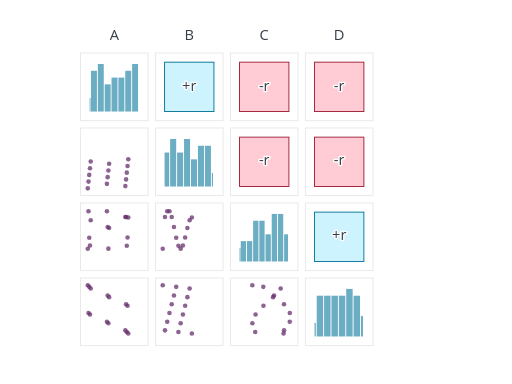
t = 0.00 s
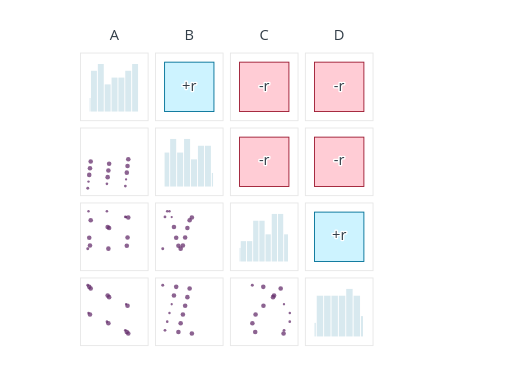
t = 0.14 s
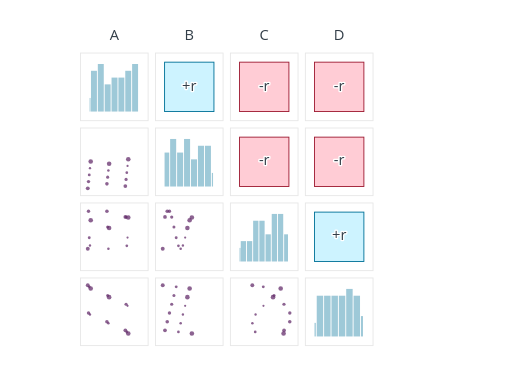
t = 0.28 s
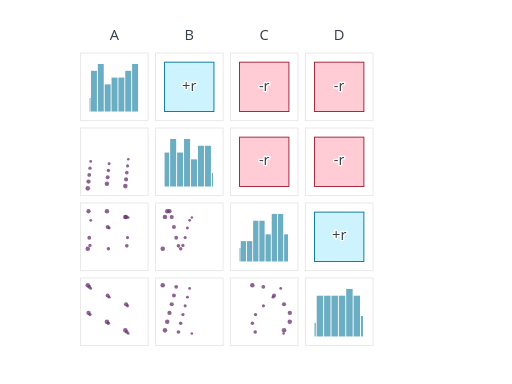
t = 0.42 s
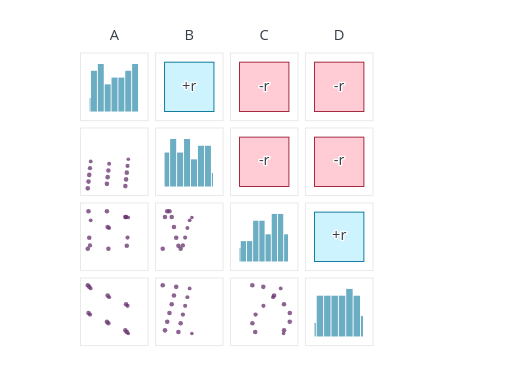
t = 0.57 s
t = 0.71 s: frame unchanged from t = 0.00 s, image omitted

The animated SVG that drew these frames (rendered in a browser with its animation timeline set to each time). Animation: 117 SMIL elements (animate=117); one cycle of 0.70 s.

<?xml version="1.0" encoding="UTF-8"?>
<svg xmlns="http://www.w3.org/2000/svg" id="correlogram-histogram" data-pattern-id="d3-pattern-correlogram-histogram" role="img" viewBox="0 0 560 420" font-family="Open Sans, Arial, sans-serif" aria-labelledby="correlogram-histogram-title correlogram-histogram-desc"><title id="correlogram-histogram-title">Correlogram with histograms</title><desc id="correlogram-histogram-desc">Pairwise panels combine correlations, scatters, and diagonal distributions.</desc><rect x="88" y="58" width="74" height="74" fill="#ffffff" stroke="#e7e7e7"></rect><g><rect x="98" width="1" y="107.14285714285714" height="14.857142857142854" fill="#007298" fill-opacity="0.58" opacity="1"><animate attributeName="opacity" from="0" to="1" dur="0.35s" begin="0.05s" fill="freeze"></animate></rect><rect x="99.5" width="6.5" y="77.42857142857143" height="44.57142857142857" fill="#007298" fill-opacity="0.58" opacity="1"><animate attributeName="opacity" from="0" to="1" dur="0.35s" begin="0.05s" fill="freeze"></animate></rect><rect x="107" width="6.5" y="70" height="52" fill="#007298" fill-opacity="0.58" opacity="1"><animate attributeName="opacity" from="0" to="1" dur="0.35s" begin="0.05s" fill="freeze"></animate></rect><rect x="114.5" width="6.5" y="92.28571428571428" height="29.714285714285715" fill="#007298" fill-opacity="0.58" opacity="1"><animate attributeName="opacity" from="0" to="1" dur="0.35s" begin="0.05s" fill="freeze"></animate></rect><rect x="122" width="6.5" y="84.85714285714286" height="37.142857142857146" fill="#007298" fill-opacity="0.58" opacity="1"><animate attributeName="opacity" from="0" to="1" dur="0.35s" begin="0.05s" fill="freeze"></animate></rect><rect x="129.5" width="6.5" y="84.85714285714286" height="37.142857142857146" fill="#007298" fill-opacity="0.58" opacity="1"><animate attributeName="opacity" from="0" to="1" dur="0.35s" begin="0.05s" fill="freeze"></animate></rect><rect x="137" width="6.5" y="77.42857142857143" height="44.57142857142857" fill="#007298" fill-opacity="0.58" opacity="1"><animate attributeName="opacity" from="0" to="1" dur="0.35s" begin="0.05s" fill="freeze"></animate></rect><rect x="144.5" width="6.5" y="70" height="52" fill="#007298" fill-opacity="0.58" opacity="1"><animate attributeName="opacity" from="0" to="1" dur="0.35s" begin="0.05s" fill="freeze"></animate></rect></g><rect x="170" y="58" width="74" height="74" fill="#ffffff" stroke="#e7e7e7"></rect><rect x="180" y="68" width="54" height="54" fill="#cdf3ff" stroke="#007298"></rect><text class="mark-label" x="207" y="99" text-anchor="middle" style="fill: rgb(51, 62, 72); paint-order: stroke; stroke: rgb(255, 255, 255); stroke-width: 3; stroke-linejoin: round;">+r</text><rect x="252" y="58" width="74" height="74" fill="#ffffff" stroke="#e7e7e7"></rect><rect x="262" y="68" width="54" height="54" fill="#ffccd5" stroke="#9e1b32"></rect><text class="mark-label" x="289" y="99" text-anchor="middle" style="fill: rgb(51, 62, 72); paint-order: stroke; stroke: rgb(255, 255, 255); stroke-width: 3; stroke-linejoin: round;">-r</text><rect x="334" y="58" width="74" height="74" fill="#ffffff" stroke="#e7e7e7"></rect><rect x="344" y="68" width="54" height="54" fill="#ffccd5" stroke="#9e1b32"></rect><text class="mark-label" x="371" y="99" text-anchor="middle" style="fill: rgb(51, 62, 72); paint-order: stroke; stroke: rgb(255, 255, 255); stroke-width: 3; stroke-linejoin: round;">-r</text><rect x="88" y="140" width="74" height="74" fill="#ffffff" stroke="#e7e7e7"></rect><g><circle cx="96" cy="206" fill="#652f6c" fill-opacity="0.75" r="2.5"><animate attributeName="r" from="1.2" to="2.5" dur="0.35s" begin="0.03s" fill="freeze"></animate></circle><circle cx="137.08333333333334" cy="203.54929577464787" fill="#652f6c" fill-opacity="0.75" r="2.5"><animate attributeName="r" from="1.2" to="2.5" dur="0.35s" begin="0.055s" fill="freeze"></animate></circle><circle cx="116.94444444444444" cy="201.09859154929578" fill="#652f6c" fill-opacity="0.75" r="2.5"><animate attributeName="r" from="1.2" to="2.5" dur="0.35s" begin="0.08s" fill="freeze"></animate></circle><circle cx="96.80555555555556" cy="198.64788732394365" fill="#652f6c" fill-opacity="0.75" r="2.5"><animate attributeName="r" from="1.2" to="2.5" dur="0.35s" begin="0.10500000000000001s" fill="freeze"></animate></circle><circle cx="137.88888888888889" cy="196.19718309859155" fill="#652f6c" fill-opacity="0.75" r="2.5"><animate attributeName="r" from="1.2" to="2.5" dur="0.35s" begin="0.13s" fill="freeze"></animate></circle><circle cx="117.75" cy="193.74647887323943" fill="#652f6c" fill-opacity="0.75" r="2.5"><animate attributeName="r" from="1.2" to="2.5" dur="0.35s" begin="0.155s" fill="freeze"></animate></circle><circle cx="97.61111111111111" cy="191.29577464788733" fill="#652f6c" fill-opacity="0.75" r="2.5"><animate attributeName="r" from="1.2" to="2.5" dur="0.35s" begin="0.18000000000000002s" fill="freeze"></animate></circle><circle cx="138.69444444444446" cy="188.8450704225352" fill="#652f6c" fill-opacity="0.75" r="2.5"><animate attributeName="r" from="1.2" to="2.5" dur="0.35s" begin="0.20500000000000002s" fill="freeze"></animate></circle><circle cx="118.55555555555556" cy="186.3943661971831" fill="#652f6c" fill-opacity="0.75" r="2.5"><animate attributeName="r" from="1.2" to="2.5" dur="0.35s" begin="0.23s" fill="freeze"></animate></circle><circle cx="98.41666666666667" cy="183.94366197183098" fill="#652f6c" fill-opacity="0.75" r="2.5"><animate attributeName="r" from="1.2" to="2.5" dur="0.35s" begin="0.255s" fill="freeze"></animate></circle><circle cx="139.5" cy="181.49295774647888" fill="#652f6c" fill-opacity="0.75" r="2.5"><animate attributeName="r" from="1.2" to="2.5" dur="0.35s" begin="0.28s" fill="freeze"></animate></circle><circle cx="119.36111111111111" cy="179.04225352112675" fill="#652f6c" fill-opacity="0.75" r="2.5"><animate attributeName="r" from="1.2" to="2.5" dur="0.35s" begin="0.30500000000000005s" fill="freeze"></animate></circle><circle cx="99.22222222222223" cy="176.59154929577466" fill="#652f6c" fill-opacity="0.75" r="2.5"><animate attributeName="r" from="1.2" to="2.5" dur="0.35s" begin="0.33000000000000007s" fill="freeze"></animate></circle><circle cx="140.30555555555554" cy="174.14084507042253" fill="#652f6c" fill-opacity="0.75" r="2.5"><animate attributeName="r" from="1.2" to="2.5" dur="0.35s" begin="0.355s" fill="freeze"></animate></circle></g><rect x="170" y="140" width="74" height="74" fill="#ffffff" stroke="#e7e7e7"></rect><g><rect x="180" width="5.08450704225352" y="166.85714285714286" height="37.142857142857146" fill="#007298" fill-opacity="0.58" opacity="1"><animate attributeName="opacity" from="0" to="1" dur="0.35s" begin="0.05s" fill="freeze"></animate></rect><rect x="186.0845070422535" width="6.605633802816904" y="152" height="52" fill="#007298" fill-opacity="0.58" opacity="1"><animate attributeName="opacity" from="0" to="1" dur="0.35s" begin="0.05s" fill="freeze"></animate></rect><rect x="193.69014084507043" width="6.6056338028169" y="166.85714285714286" height="37.142857142857146" fill="#007298" fill-opacity="0.58" opacity="1"><animate attributeName="opacity" from="0" to="1" dur="0.35s" begin="0.05s" fill="freeze"></animate></rect><rect x="201.29577464788733" width="6.6056338028169" y="152" height="52" fill="#007298" fill-opacity="0.58" opacity="1"><animate attributeName="opacity" from="0" to="1" dur="0.35s" begin="0.05s" fill="freeze"></animate></rect><rect x="208.90140845070422" width="6.605633802816904" y="174.28571428571428" height="29.714285714285715" fill="#007298" fill-opacity="0.58" opacity="1"><animate attributeName="opacity" from="0" to="1" dur="0.35s" begin="0.05s" fill="freeze"></animate></rect><rect x="216.50704225352112" width="6.605633802816904" y="159.42857142857144" height="44.57142857142857" fill="#007298" fill-opacity="0.58" opacity="1"><animate attributeName="opacity" from="0" to="1" dur="0.35s" begin="0.05s" fill="freeze"></animate></rect><rect x="224.11267605633805" width="6.605633802816897" y="159.42857142857144" height="44.57142857142857" fill="#007298" fill-opacity="0.58" opacity="1"><animate attributeName="opacity" from="0" to="1" dur="0.35s" begin="0.05s" fill="freeze"></animate></rect><rect x="231.71830985915494" width="1.2816901408450718" y="189.14285714285714" height="14.857142857142854" fill="#007298" fill-opacity="0.58" opacity="1"><animate attributeName="opacity" from="0" to="1" dur="0.35s" begin="0.05s" fill="freeze"></animate></rect></g><rect x="252" y="140" width="74" height="74" fill="#ffffff" stroke="#e7e7e7"></rect><rect x="262" y="150" width="54" height="54" fill="#ffccd5" stroke="#9e1b32"></rect><text class="mark-label" x="289" y="181" text-anchor="middle" style="fill: rgb(51, 62, 72); paint-order: stroke; stroke: rgb(255, 255, 255); stroke-width: 3; stroke-linejoin: round;">-r</text><rect x="334" y="140" width="74" height="74" fill="#ffffff" stroke="#e7e7e7"></rect><rect x="344" y="150" width="54" height="54" fill="#ffccd5" stroke="#9e1b32"></rect><text class="mark-label" x="371" y="181" text-anchor="middle" style="fill: rgb(51, 62, 72); paint-order: stroke; stroke: rgb(255, 255, 255); stroke-width: 3; stroke-linejoin: round;">-r</text><rect x="88" y="222" width="74" height="74" fill="#ffffff" stroke="#e7e7e7"></rect><g><circle cx="96" cy="272.03047783731665" fill="#652f6c" fill-opacity="0.75" r="2.5"><animate attributeName="r" from="1.2" to="2.5" dur="0.35s" begin="0.03s" fill="freeze"></animate></circle><circle cx="137.08333333333334" cy="237.31239544541933" fill="#652f6c" fill-opacity="0.75" r="2.5"><animate attributeName="r" from="1.2" to="2.5" dur="0.35s" begin="0.055s" fill="freeze"></animate></circle><circle cx="116.94444444444444" cy="231.0851411624532" fill="#652f6c" fill-opacity="0.75" r="2.5"><animate attributeName="r" from="1.2" to="2.5" dur="0.35s" begin="0.08s" fill="freeze"></animate></circle><circle cx="96.80555555555556" cy="231.02177710708855" fill="#652f6c" fill-opacity="0.75" r="2.5"><animate attributeName="r" from="1.2" to="2.5" dur="0.35s" begin="0.10500000000000001s" fill="freeze"></animate></circle><circle cx="137.88888888888889" cy="237.3987973505364" fill="#652f6c" fill-opacity="0.75" r="2.5"><animate attributeName="r" from="1.2" to="2.5" dur="0.35s" begin="0.13s" fill="freeze"></animate></circle><circle cx="117.75" cy="248.242884437413" fill="#652f6c" fill-opacity="0.75" r="2.5"><animate attributeName="r" from="1.2" to="2.5" dur="0.35s" begin="0.155s" fill="freeze"></animate></circle><circle cx="97.61111111111111" cy="260.02024594560487" fill="#652f6c" fill-opacity="0.75" r="2.5"><animate attributeName="r" from="1.2" to="2.5" dur="0.35s" begin="0.18000000000000002s" fill="freeze"></animate></circle><circle cx="138.69444444444446" cy="268.87106984715933" fill="#652f6c" fill-opacity="0.75" r="2.5"><animate attributeName="r" from="1.2" to="2.5" dur="0.35s" begin="0.20500000000000002s" fill="freeze"></animate></circle><circle cx="118.55555555555556" cy="271.95786789713793" fill="#652f6c" fill-opacity="0.75" r="2.5"><animate attributeName="r" from="1.2" to="2.5" dur="0.35s" begin="0.23s" fill="freeze"></animate></circle><circle cx="98.41666666666667" cy="268.45669191262243" fill="#652f6c" fill-opacity="0.75" r="2.5"><animate attributeName="r" from="1.2" to="2.5" dur="0.35s" begin="0.255s" fill="freeze"></animate></circle><circle cx="139.5" cy="259.84496257814664" fill="#652f6c" fill-opacity="0.75" r="2.5"><animate attributeName="r" from="1.2" to="2.5" dur="0.35s" begin="0.28s" fill="freeze"></animate></circle><circle cx="119.36111111111111" cy="249.3853638949284" fill="#652f6c" fill-opacity="0.75" r="2.5"><animate attributeName="r" from="1.2" to="2.5" dur="0.35s" begin="0.30500000000000005s" fill="freeze"></animate></circle><circle cx="99.22222222222223" cy="240.98609379123633" fill="#652f6c" fill-opacity="0.75" r="2.5"><animate attributeName="r" from="1.2" to="2.5" dur="0.35s" begin="0.33000000000000007s" fill="freeze"></animate></circle><circle cx="140.30555555555554" cy="237.83561814648516" fill="#652f6c" fill-opacity="0.75" r="2.5"><animate attributeName="r" from="1.2" to="2.5" dur="0.35s" begin="0.355s" fill="freeze"></animate></circle></g><rect x="170" y="222" width="74" height="74" fill="#ffffff" stroke="#e7e7e7"></rect><g><circle cx="178" cy="272.03047783731665" fill="#652f6c" fill-opacity="0.75" r="2.5"><animate attributeName="r" from="1.2" to="2.5" dur="0.35s" begin="0.03s" fill="freeze"></animate></circle><circle cx="180.45070422535213" cy="237.31239544541933" fill="#652f6c" fill-opacity="0.75" r="2.5"><animate attributeName="r" from="1.2" to="2.5" dur="0.35s" begin="0.055s" fill="freeze"></animate></circle><circle cx="182.90140845070422" cy="231.0851411624532" fill="#652f6c" fill-opacity="0.75" r="2.5"><animate attributeName="r" from="1.2" to="2.5" dur="0.35s" begin="0.08s" fill="freeze"></animate></circle><circle cx="185.35211267605635" cy="231.02177710708855" fill="#652f6c" fill-opacity="0.75" r="2.5"><animate attributeName="r" from="1.2" to="2.5" dur="0.35s" begin="0.10500000000000001s" fill="freeze"></animate></circle><circle cx="187.80281690140845" cy="237.3987973505364" fill="#652f6c" fill-opacity="0.75" r="2.5"><animate attributeName="r" from="1.2" to="2.5" dur="0.35s" begin="0.13s" fill="freeze"></animate></circle><circle cx="190.25352112676057" cy="248.242884437413" fill="#652f6c" fill-opacity="0.75" r="2.5"><animate attributeName="r" from="1.2" to="2.5" dur="0.35s" begin="0.155s" fill="freeze"></animate></circle><circle cx="192.70422535211267" cy="260.02024594560487" fill="#652f6c" fill-opacity="0.75" r="2.5"><animate attributeName="r" from="1.2" to="2.5" dur="0.35s" begin="0.18000000000000002s" fill="freeze"></animate></circle><circle cx="195.1549295774648" cy="268.87106984715933" fill="#652f6c" fill-opacity="0.75" r="2.5"><animate attributeName="r" from="1.2" to="2.5" dur="0.35s" begin="0.20500000000000002s" fill="freeze"></animate></circle><circle cx="197.6056338028169" cy="271.95786789713793" fill="#652f6c" fill-opacity="0.75" r="2.5"><animate attributeName="r" from="1.2" to="2.5" dur="0.35s" begin="0.23s" fill="freeze"></animate></circle><circle cx="200.05633802816902" cy="268.45669191262243" fill="#652f6c" fill-opacity="0.75" r="2.5"><animate attributeName="r" from="1.2" to="2.5" dur="0.35s" begin="0.255s" fill="freeze"></animate></circle><circle cx="202.50704225352112" cy="259.84496257814664" fill="#652f6c" fill-opacity="0.75" r="2.5"><animate attributeName="r" from="1.2" to="2.5" dur="0.35s" begin="0.28s" fill="freeze"></animate></circle><circle cx="204.95774647887325" cy="249.3853638949284" fill="#652f6c" fill-opacity="0.75" r="2.5"><animate attributeName="r" from="1.2" to="2.5" dur="0.35s" begin="0.30500000000000005s" fill="freeze"></animate></circle><circle cx="207.40845070422534" cy="240.98609379123633" fill="#652f6c" fill-opacity="0.75" r="2.5"><animate attributeName="r" from="1.2" to="2.5" dur="0.35s" begin="0.33000000000000007s" fill="freeze"></animate></circle><circle cx="209.85915492957747" cy="237.83561814648516" fill="#652f6c" fill-opacity="0.75" r="2.5"><animate attributeName="r" from="1.2" to="2.5" dur="0.35s" begin="0.355s" fill="freeze"></animate></circle></g><rect x="252" y="222" width="74" height="74" fill="#ffffff" stroke="#e7e7e7"></rect><g><rect x="262" width="1" y="271.14285714285717" height="14.857142857142854" fill="#007298" fill-opacity="0.58" opacity="1"><animate attributeName="opacity" from="0" to="1" dur="0.35s" begin="0.05s" fill="freeze"></animate></rect><rect x="263.30976371895895" width="5.779206043838636" y="263.7142857142857" height="22.285714285714292" fill="#007298" fill-opacity="0.58" opacity="1"><animate attributeName="opacity" from="0" to="1" dur="0.35s" begin="0.05s" fill="freeze"></animate></rect><rect x="270.0889697627976" width="5.779206043838638" y="263.7142857142857" height="22.285714285714292" fill="#007298" fill-opacity="0.58" opacity="1"><animate attributeName="opacity" from="0" to="1" dur="0.35s" begin="0.05s" fill="freeze"></animate></rect><rect x="276.8681758066362" width="5.779206043838634" y="241.42857142857144" height="44.57142857142857" fill="#007298" fill-opacity="0.58" opacity="1"><animate attributeName="opacity" from="0" to="1" dur="0.35s" begin="0.05s" fill="freeze"></animate></rect><rect x="283.64738185047486" width="5.779206043838627" y="241.42857142857144" height="44.57142857142857" fill="#007298" fill-opacity="0.58" opacity="1"><animate attributeName="opacity" from="0" to="1" dur="0.35s" begin="0.05s" fill="freeze"></animate></rect><rect x="290.42658789431346" width="5.7792060438386414" y="256.2857142857143" height="29.714285714285715" fill="#007298" fill-opacity="0.58" opacity="1"><animate attributeName="opacity" from="0" to="1" dur="0.35s" begin="0.05s" fill="freeze"></animate></rect><rect x="297.2057939381521" width="5.7792060438386414" y="234" height="52" fill="#007298" fill-opacity="0.58" opacity="1"><animate attributeName="opacity" from="0" to="1" dur="0.35s" begin="0.05s" fill="freeze"></animate></rect><rect x="303.98499998199077" width="5.779206043838634" y="234" height="52" fill="#007298" fill-opacity="0.58" opacity="1"><animate attributeName="opacity" from="0" to="1" dur="0.35s" begin="0.05s" fill="freeze"></animate></rect><rect x="310.7642060258294" width="4.235793974170598" y="256.2857142857143" height="29.714285714285715" fill="#007298" fill-opacity="0.58" opacity="1"><animate attributeName="opacity" from="0" to="1" dur="0.35s" begin="0.05s" fill="freeze"></animate></rect></g><rect x="334" y="222" width="74" height="74" fill="#ffffff" stroke="#e7e7e7"></rect><rect x="344" y="232" width="54" height="54" fill="#cdf3ff" stroke="#007298"></rect><text class="mark-label" x="371" y="263" text-anchor="middle" style="fill: rgb(51, 62, 72); paint-order: stroke; stroke: rgb(255, 255, 255); stroke-width: 3; stroke-linejoin: round;">+r</text><rect x="88" y="304" width="74" height="74" fill="#ffffff" stroke="#e7e7e7"></rect><g><circle cx="96" cy="312" fill="#652f6c" fill-opacity="0.75" r="2.5"><animate attributeName="r" from="1.2" to="2.5" dur="0.35s" begin="0.03s" fill="freeze"></animate></circle><circle cx="137.08333333333334" cy="361.34328358208955" fill="#652f6c" fill-opacity="0.75" r="2.5"><animate attributeName="r" from="1.2" to="2.5" dur="0.35s" begin="0.055s" fill="freeze"></animate></circle><circle cx="116.94444444444444" cy="351.82089552238807" fill="#652f6c" fill-opacity="0.75" r="2.5"><animate attributeName="r" from="1.2" to="2.5" dur="0.35s" begin="0.08s" fill="freeze"></animate></circle><circle cx="96.80555555555556" cy="342.2985074626866" fill="#652f6c" fill-opacity="0.75" r="2.5"><animate attributeName="r" from="1.2" to="2.5" dur="0.35s" begin="0.10500000000000001s" fill="freeze"></animate></circle><circle cx="137.88888888888889" cy="332.77611940298505" fill="#652f6c" fill-opacity="0.75" r="2.5"><animate attributeName="r" from="1.2" to="2.5" dur="0.35s" begin="0.13s" fill="freeze"></animate></circle><circle cx="117.75" cy="323.25373134328356" fill="#652f6c" fill-opacity="0.75" r="2.5"><animate attributeName="r" from="1.2" to="2.5" dur="0.35s" begin="0.155s" fill="freeze"></animate></circle><circle cx="97.61111111111111" cy="313.7313432835821" fill="#652f6c" fill-opacity="0.75" r="2.5"><animate attributeName="r" from="1.2" to="2.5" dur="0.35s" begin="0.18000000000000002s" fill="freeze"></animate></circle><circle cx="138.69444444444446" cy="363.07462686567163" fill="#652f6c" fill-opacity="0.75" r="2.5"><animate attributeName="r" from="1.2" to="2.5" dur="0.35s" begin="0.20500000000000002s" fill="freeze"></animate></circle><circle cx="118.55555555555556" cy="353.55223880597015" fill="#652f6c" fill-opacity="0.75" r="2.5"><animate attributeName="r" from="1.2" to="2.5" dur="0.35s" begin="0.23s" fill="freeze"></animate></circle><circle cx="98.41666666666667" cy="344.02985074626866" fill="#652f6c" fill-opacity="0.75" r="2.5"><animate attributeName="r" from="1.2" to="2.5" dur="0.35s" begin="0.255s" fill="freeze"></animate></circle><circle cx="139.5" cy="334.5074626865672" fill="#652f6c" fill-opacity="0.75" r="2.5"><animate attributeName="r" from="1.2" to="2.5" dur="0.35s" begin="0.28s" fill="freeze"></animate></circle><circle cx="119.36111111111111" cy="324.98507462686564" fill="#652f6c" fill-opacity="0.75" r="2.5"><animate attributeName="r" from="1.2" to="2.5" dur="0.35s" begin="0.30500000000000005s" fill="freeze"></animate></circle><circle cx="99.22222222222223" cy="315.46268656716416" fill="#652f6c" fill-opacity="0.75" r="2.5"><animate attributeName="r" from="1.2" to="2.5" dur="0.35s" begin="0.33000000000000007s" fill="freeze"></animate></circle><circle cx="140.30555555555554" cy="364.8059701492537" fill="#652f6c" fill-opacity="0.75" r="2.5"><animate attributeName="r" from="1.2" to="2.5" dur="0.35s" begin="0.355s" fill="freeze"></animate></circle></g><rect x="170" y="304" width="74" height="74" fill="#ffffff" stroke="#e7e7e7"></rect><g><circle cx="178" cy="312" fill="#652f6c" fill-opacity="0.75" r="2.5"><animate attributeName="r" from="1.2" to="2.5" dur="0.35s" begin="0.03s" fill="freeze"></animate></circle><circle cx="180.45070422535213" cy="361.34328358208955" fill="#652f6c" fill-opacity="0.75" r="2.5"><animate attributeName="r" from="1.2" to="2.5" dur="0.35s" begin="0.055s" fill="freeze"></animate></circle><circle cx="182.90140845070422" cy="351.82089552238807" fill="#652f6c" fill-opacity="0.75" r="2.5"><animate attributeName="r" from="1.2" to="2.5" dur="0.35s" begin="0.08s" fill="freeze"></animate></circle><circle cx="185.35211267605635" cy="342.2985074626866" fill="#652f6c" fill-opacity="0.75" r="2.5"><animate attributeName="r" from="1.2" to="2.5" dur="0.35s" begin="0.10500000000000001s" fill="freeze"></animate></circle><circle cx="187.80281690140845" cy="332.77611940298505" fill="#652f6c" fill-opacity="0.75" r="2.5"><animate attributeName="r" from="1.2" to="2.5" dur="0.35s" begin="0.13s" fill="freeze"></animate></circle><circle cx="190.25352112676057" cy="323.25373134328356" fill="#652f6c" fill-opacity="0.75" r="2.5"><animate attributeName="r" from="1.2" to="2.5" dur="0.35s" begin="0.155s" fill="freeze"></animate></circle><circle cx="192.70422535211267" cy="313.7313432835821" fill="#652f6c" fill-opacity="0.75" r="2.5"><animate attributeName="r" from="1.2" to="2.5" dur="0.35s" begin="0.18000000000000002s" fill="freeze"></animate></circle><circle cx="195.1549295774648" cy="363.07462686567163" fill="#652f6c" fill-opacity="0.75" r="2.5"><animate attributeName="r" from="1.2" to="2.5" dur="0.35s" begin="0.20500000000000002s" fill="freeze"></animate></circle><circle cx="197.6056338028169" cy="353.55223880597015" fill="#652f6c" fill-opacity="0.75" r="2.5"><animate attributeName="r" from="1.2" to="2.5" dur="0.35s" begin="0.23s" fill="freeze"></animate></circle><circle cx="200.05633802816902" cy="344.02985074626866" fill="#652f6c" fill-opacity="0.75" r="2.5"><animate attributeName="r" from="1.2" to="2.5" dur="0.35s" begin="0.255s" fill="freeze"></animate></circle><circle cx="202.50704225352112" cy="334.5074626865672" fill="#652f6c" fill-opacity="0.75" r="2.5"><animate attributeName="r" from="1.2" to="2.5" dur="0.35s" begin="0.28s" fill="freeze"></animate></circle><circle cx="204.95774647887325" cy="324.98507462686564" fill="#652f6c" fill-opacity="0.75" r="2.5"><animate attributeName="r" from="1.2" to="2.5" dur="0.35s" begin="0.30500000000000005s" fill="freeze"></animate></circle><circle cx="207.40845070422534" cy="315.46268656716416" fill="#652f6c" fill-opacity="0.75" r="2.5"><animate attributeName="r" from="1.2" to="2.5" dur="0.35s" begin="0.33000000000000007s" fill="freeze"></animate></circle><circle cx="209.85915492957747" cy="364.8059701492537" fill="#652f6c" fill-opacity="0.75" r="2.5"><animate attributeName="r" from="1.2" to="2.5" dur="0.35s" begin="0.355s" fill="freeze"></animate></circle></g><rect x="252" y="304" width="74" height="74" fill="#ffffff" stroke="#e7e7e7"></rect><g><circle cx="275.96952216268335" cy="312" fill="#652f6c" fill-opacity="0.75" r="2.5"><animate attributeName="r" from="1.2" to="2.5" dur="0.35s" begin="0.03s" fill="freeze"></animate></circle><circle cx="310.6876045545807" cy="361.34328358208955" fill="#652f6c" fill-opacity="0.75" r="2.5"><animate attributeName="r" from="1.2" to="2.5" dur="0.35s" begin="0.055s" fill="freeze"></animate></circle><circle cx="316.91485883754683" cy="351.82089552238807" fill="#652f6c" fill-opacity="0.75" r="2.5"><animate attributeName="r" from="1.2" to="2.5" dur="0.35s" begin="0.08s" fill="freeze"></animate></circle><circle cx="316.97822289291145" cy="342.2985074626866" fill="#652f6c" fill-opacity="0.75" r="2.5"><animate attributeName="r" from="1.2" to="2.5" dur="0.35s" begin="0.10500000000000001s" fill="freeze"></animate></circle><circle cx="310.6012026494636" cy="332.77611940298505" fill="#652f6c" fill-opacity="0.75" r="2.5"><animate attributeName="r" from="1.2" to="2.5" dur="0.35s" begin="0.13s" fill="freeze"></animate></circle><circle cx="299.757115562587" cy="323.25373134328356" fill="#652f6c" fill-opacity="0.75" r="2.5"><animate attributeName="r" from="1.2" to="2.5" dur="0.35s" begin="0.155s" fill="freeze"></animate></circle><circle cx="287.97975405439513" cy="313.7313432835821" fill="#652f6c" fill-opacity="0.75" r="2.5"><animate attributeName="r" from="1.2" to="2.5" dur="0.35s" begin="0.18000000000000002s" fill="freeze"></animate></circle><circle cx="279.12893015284067" cy="363.07462686567163" fill="#652f6c" fill-opacity="0.75" r="2.5"><animate attributeName="r" from="1.2" to="2.5" dur="0.35s" begin="0.20500000000000002s" fill="freeze"></animate></circle><circle cx="276.04213210286207" cy="353.55223880597015" fill="#652f6c" fill-opacity="0.75" r="2.5"><animate attributeName="r" from="1.2" to="2.5" dur="0.35s" begin="0.23s" fill="freeze"></animate></circle><circle cx="279.54330808737757" cy="344.02985074626866" fill="#652f6c" fill-opacity="0.75" r="2.5"><animate attributeName="r" from="1.2" to="2.5" dur="0.35s" begin="0.255s" fill="freeze"></animate></circle><circle cx="288.15503742185336" cy="334.5074626865672" fill="#652f6c" fill-opacity="0.75" r="2.5"><animate attributeName="r" from="1.2" to="2.5" dur="0.35s" begin="0.28s" fill="freeze"></animate></circle><circle cx="298.6146361050716" cy="324.98507462686564" fill="#652f6c" fill-opacity="0.75" r="2.5"><animate attributeName="r" from="1.2" to="2.5" dur="0.35s" begin="0.30500000000000005s" fill="freeze"></animate></circle><circle cx="307.0139062087637" cy="315.46268656716416" fill="#652f6c" fill-opacity="0.75" r="2.5"><animate attributeName="r" from="1.2" to="2.5" dur="0.35s" begin="0.33000000000000007s" fill="freeze"></animate></circle><circle cx="310.16438185351484" cy="364.8059701492537" fill="#652f6c" fill-opacity="0.75" r="2.5"><animate attributeName="r" from="1.2" to="2.5" dur="0.35s" begin="0.355s" fill="freeze"></animate></circle></g><rect x="334" y="304" width="74" height="74" fill="#ffffff" stroke="#e7e7e7"></rect><g><rect x="344" width="1.4179104477611926" y="353.14285714285717" height="14.857142857142854" fill="#007298" fill-opacity="0.58" opacity="1"><animate attributeName="opacity" from="0" to="1" dur="0.35s" begin="0.05s" fill="freeze"></animate></rect><rect x="346.4179104477612" width="7.059701492537316" y="323.42857142857144" height="44.57142857142857" fill="#007298" fill-opacity="0.58" opacity="1"><animate attributeName="opacity" from="0" to="1" dur="0.35s" begin="0.05s" fill="freeze"></animate></rect><rect x="354.4776119402985" width="7.059701492537311" y="323.42857142857144" height="44.57142857142857" fill="#007298" fill-opacity="0.58" opacity="1"><animate attributeName="opacity" from="0" to="1" dur="0.35s" begin="0.05s" fill="freeze"></animate></rect><rect x="362.53731343283584" width="7.059701492537311" y="323.42857142857144" height="44.57142857142857" fill="#007298" fill-opacity="0.58" opacity="1"><animate attributeName="opacity" from="0" to="1" dur="0.35s" begin="0.05s" fill="freeze"></animate></rect><rect x="370.5970149253731" width="7.0597014925373145" y="323.42857142857144" height="44.57142857142857" fill="#007298" fill-opacity="0.58" opacity="1"><animate attributeName="opacity" from="0" to="1" dur="0.35s" begin="0.05s" fill="freeze"></animate></rect><rect x="378.65671641791045" width="7.0597014925373145" y="316" height="52" fill="#007298" fill-opacity="0.58" opacity="1"><animate attributeName="opacity" from="0" to="1" dur="0.35s" begin="0.05s" fill="freeze"></animate></rect><rect x="386.7164179104478" width="7.0597014925373145" y="323.42857142857144" height="44.57142857142857" fill="#007298" fill-opacity="0.58" opacity="1"><animate attributeName="opacity" from="0" to="1" dur="0.35s" begin="0.05s" fill="freeze"></animate></rect><rect x="394.77611940298505" width="2.223880597014926" y="345.7142857142857" height="22.285714285714292" fill="#007298" fill-opacity="0.58" opacity="1"><animate attributeName="opacity" from="0" to="1" dur="0.35s" begin="0.05s" fill="freeze"></animate></rect></g><text class="mark-label" x="125" y="44" text-anchor="middle" style="fill: rgb(51, 62, 72); paint-order: stroke; stroke: rgb(255, 255, 255); stroke-width: 3; stroke-linejoin: round;">A</text><text class="mark-label" x="207" y="44" text-anchor="middle" style="fill: rgb(51, 62, 72); paint-order: stroke; stroke: rgb(255, 255, 255); stroke-width: 3; stroke-linejoin: round;">B</text><text class="mark-label" x="289" y="44" text-anchor="middle" style="fill: rgb(51, 62, 72); paint-order: stroke; stroke: rgb(255, 255, 255); stroke-width: 3; stroke-linejoin: round;">C</text><text class="mark-label" x="371" y="44" text-anchor="middle" style="fill: rgb(51, 62, 72); paint-order: stroke; stroke: rgb(255, 255, 255); stroke-width: 3; stroke-linejoin: round;">D</text></svg>
